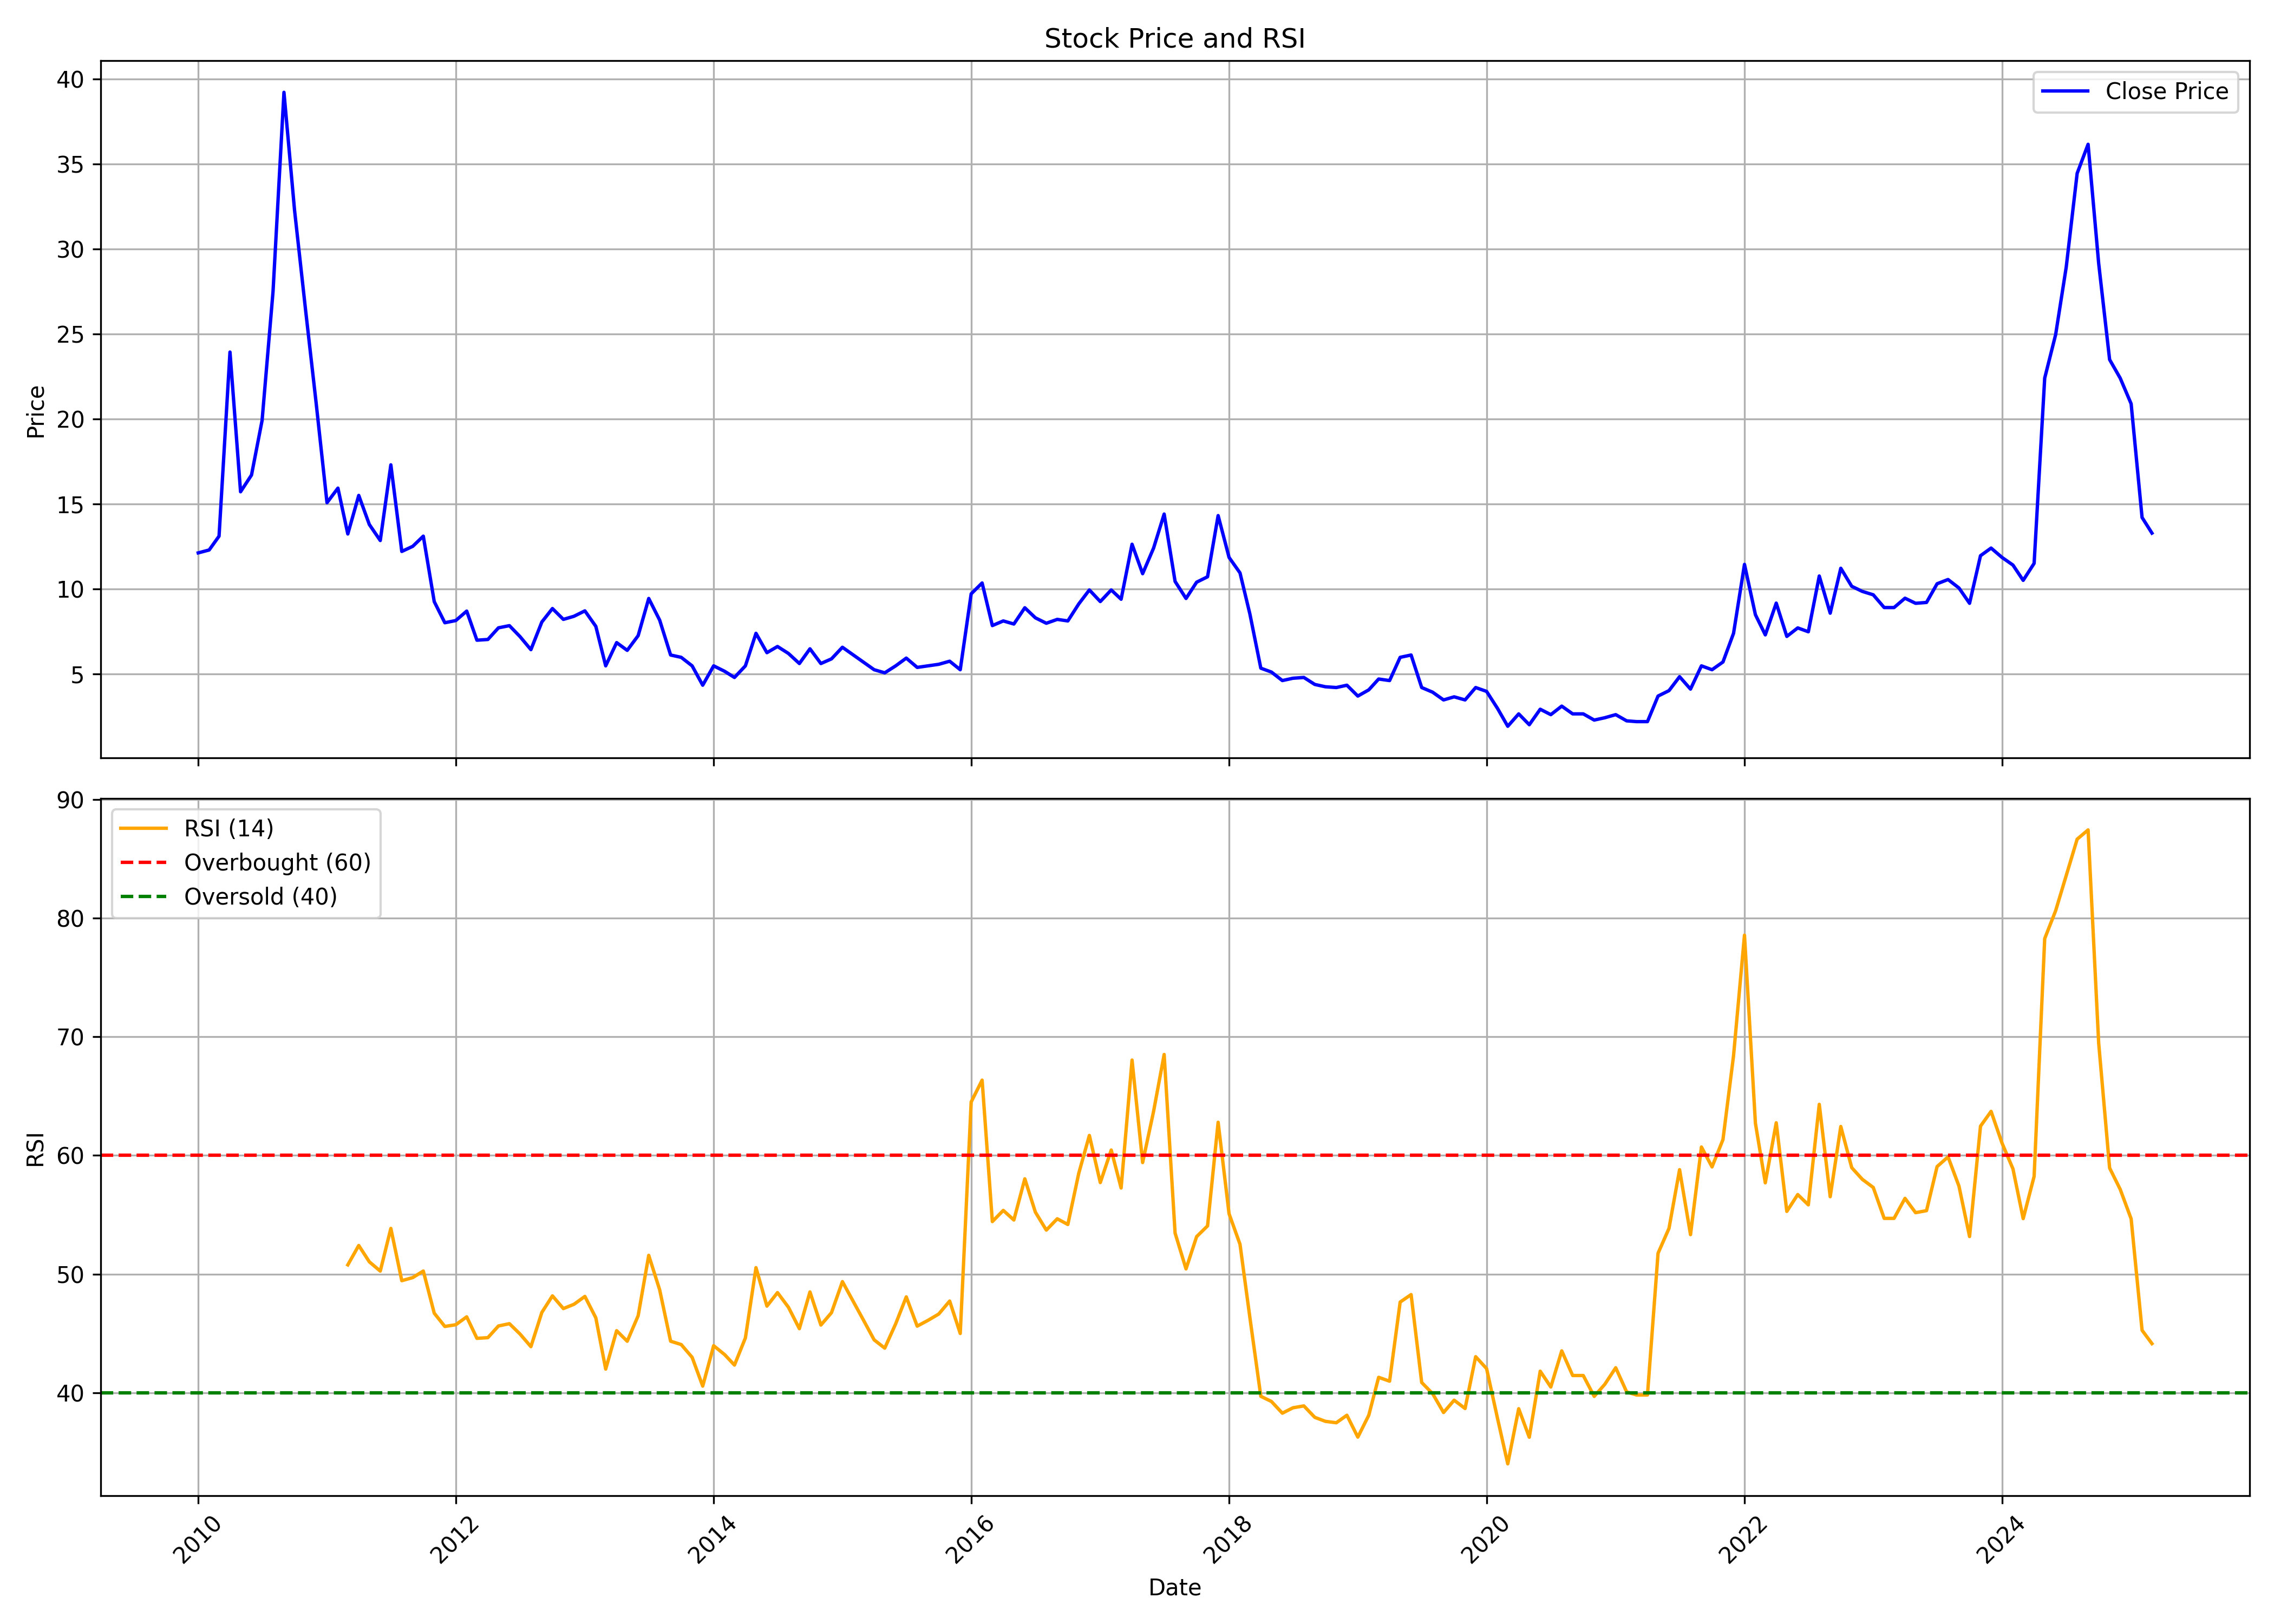

Data behind this chart, as committed beside it:
, date, symbol, open, high, low, close, volume, rsi
0, 2010-01-01, TFL, 12.37, 15.37, 10.32, 12.12, 163164, 
1, 2010-02-01, TFL, 12.42, 15.41, 11.3, 12.29, 181326, 
2, 2010-03-01, TFL, 12.29, 14.73, 12.07, 13.1, 79794, 
3, 2010-04-01, TFL, 14.04, 25.6, 13.36, 23.93, 168136, 
4, 2010-05-01, TFL, 23.12, 23.12, 14.98, 15.71, 37050, 
5, 2010-06-01, TFL, 15.07, 21.54, 14.64, 16.7, 454672, 
6, 2010-07-01, TFL, 16.83, 21.41, 16.7, 19.91, 90805, 
7, 2010-08-01, TFL, 20.85, 32.54, 19.91, 27.49, 331553, 
8, 2010-09-01, TFL, 27.49, 39.43, 25.69, 39.22, 207748, 
9, 2010-10-01, TFL, 38.96, 46.24, 31.73, 32.28, 214905, 
10, 2010-11-01, TFL, 32.92, 36.69, 24.75, 26.46, 49350, 
11, 2010-12-01, TFL, 27.4, 29.33, 19.01, 20.98, 77475, 
12, 2011-01-01, TFL, 20.81, 22.69, 15.07, 15.07, 84664, 
13, 2011-02-01, TFL, 15.37, 17.21, 12.84, 15.93, 47975, 
14, 2011-03-01, TFL, 15.2, 16.35, 12.37, 13.23, 12856, 50.78
15, 2011-04-01, TFL, 13.91, 17.9, 13.32, 15.5, 8106, 52.41
16, 2011-05-01, TFL, 15.03, 16.48, 12.84, 13.79, 32013, 51.04
17, 2011-06-01, TFL, 14.51, 15.2, 11.43, 12.84, 29777, 50.26
18, 2011-07-01, TFL, 12.84, 17.3, 12.16, 17.3, 41631, 53.85
19, 2011-08-01, TFL, 18.2, 19.14, 11.99, 12.2, 48025, 49.45
20, 2011-09-01, TFL, 12.2, 14.56, 11.22, 12.5, 31983, 49.71
21, 2011-10-01, TFL, 12.5, 14.73, 11.26, 13.1, 15734, 50.26
22, 2011-11-01, TFL, 13.19, 13.27, 8.82, 9.248, 16430, 46.71
23, 2011-12-01, TFL, 8.82, 10.28, 7.835, 8.006, 21104, 45.59
24, 2012-01-01, TFL, 7.749, 9.419, 7.321, 8.135, 31221, 45.74
25, 2012-02-01, TFL, 8.22, 9.548, 7.621, 8.691, 43593, 46.4
26, 2012-03-01, TFL, 8.691, 9.419, 6.893, 6.979, 49074, 44.59
27, 2012-04-01, TFL, 7.578, 8.092, 5.908, 7.021, 57035, 44.65
28, 2012-05-01, TFL, 7.021, 8.349, 6.551, 7.707, 55546, 45.63
29, 2012-06-01, TFL, 7.364, 8.563, 7.364, 7.835, 34805, 45.83
30, 2012-07-01, TFL, 7.45, 8.092, 6.636, 7.193, 26858, 44.96
31, 2012-08-01, TFL, 6.551, 7.193, 5.737, 6.422, 72711, 43.89
32, 2012-09-01, TFL, 6.593, 9.077, 5.908, 8.049, 57712, 46.77
33, 2012-10-01, TFL, 8.568, 11.44, 8.432, 8.842, 108759, 48.17
34, 2012-11-01, TFL, 9.07, 10.85, 7.52, 8.204, 59103, 47.1
35, 2012-12-01, TFL, 7.748, 10.35, 7.748, 8.386, 59512, 47.46
36, 2013-01-01, TFL, 9.115, 9.936, 7.885, 8.705, 36817, 48.12
37, 2013-02-01, TFL, 8.751, 9.89, 6.973, 7.794, 43458, 46.32
38, 2013-03-01, TFL, 7.292, 9.07, 4.831, 5.469, 36875, 42
39, 2013-04-01, TFL, 5.469, 7.11, 5.469, 6.836, 6666, 45.23
40, 2013-05-01, TFL, 6.836, 6.836, 6.381, 6.381, 1562, 44.35
41, 2013-06-01, TFL, 6.381, 7.247, 6.381, 7.247, 6, 46.5
42, 2013-07-01, TFL, 7.247, 9.434, 7.247, 9.434, 6, 51.58
43, 2013-08-01, TFL, 9.434, 9.434, 8.158, 8.158, 5, 48.68
44, 2013-09-01, TFL, 8.158, 8.158, 6.107, 6.107, 6, 44.35
45, 2013-10-01, TFL, 6.107, 6.198, 5.469, 5.97, 1321, 44.07
46, 2013-11-01, TFL, 5.97, 6.244, 5.469, 5.469, 823, 42.99
47, 2013-12-01, TFL, 5.469, 5.469, 4.33, 4.33, 3396, 40.57
48, 2014-01-01, TFL, 4.33, 5.469, 4.147, 5.469, 3361, 43.97
49, 2014-02-01, TFL, 5.469, 5.925, 5.15, 5.15, 2061, 43.22
50, 2014-03-01, TFL, 5.15, 5.15, 4.466, 4.785, 2952, 42.34
51, 2014-04-01, TFL, 4.785, 5.925, 4.785, 5.469, 4990, 44.63
52, 2014-05-01, TFL, 5.469, 7.383, 5.378, 7.383, 30520, 50.55
53, 2014-06-01, TFL, 7.748, 9.571, 5.879, 6.244, 35429, 47.31
54, 2014-07-01, TFL, 6.244, 6.791, 5.788, 6.609, 39228, 48.44
55, 2014-08-01, TFL, 6.29, 6.836, 5.196, 6.198, 43887, 47.21
56, 2014-09-01, TFL, 6.472, 6.472, 5.378, 5.606, 50558, 45.4
57, 2014-10-01, TFL, 5.879, 7.155, 5.332, 6.472, 27859, 48.5
58, 2014-11-01, TFL, 7.11, 7.11, 5.196, 5.606, 32680, 45.71
59, 2014-12-01, TFL, 5.606, 6.381, 5.196, 5.879, 16309, 46.75
... 123 more rows
